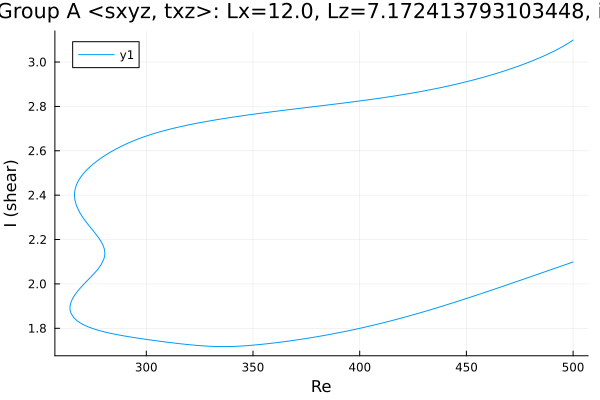

Source data for this figure (header and first rows):
Re, shear
500.0, 3.099
499.6, 3.096
498.2, 3.087
496.7, 3.079
495.3, 3.071
493.9, 3.064
492.5, 3.056
491.1, 3.049
489.7, 3.043
488.3, 3.036
486.8, 3.03
485.4, 3.024
484, 3.018
482.6, 3.012
481.2, 3.007
479.8, 3.001
478.4, 2.996
476.9, 2.991
475.5, 2.986
474.1, 2.981
472.7, 2.976
471.3, 2.971
469.9, 2.967
468.5, 2.962
467, 2.958
465.6, 2.953
464.2, 2.949
462.8, 2.945
461.4, 2.941
460, 2.937
458.6, 2.933
457.1, 2.929
455.7, 2.926
454.3, 2.922
452.9, 2.918
451.5, 2.915
450.1, 2.911
448.7, 2.908
447.2, 2.905
445.8, 2.902
444.4, 2.898
443, 2.895
441.6, 2.892
440.2, 2.889
438.8, 2.886
437.3, 2.884
435.9, 2.881
434.5, 2.878
433.1, 2.875
431.7, 2.873
430.3, 2.87
428.9, 2.868
427.4, 2.865
426, 2.863
424.6, 2.86
423.2, 2.858
421.8, 2.856
420.4, 2.853
419, 2.851
417.5, 2.849
... 452 more rows
